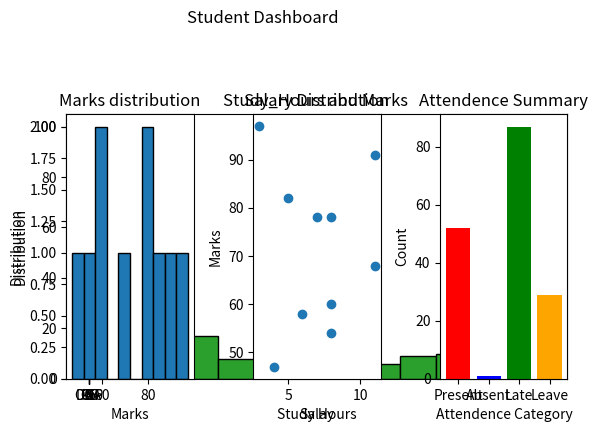

Python code for this plot:
import matplotlib.pyplot as plt
import numpy as np 
import pandas as pd 

# Line plot
x = [1,2,3,4]
y = [10,20,25,30]

plt.plot(x, y)
plt.show()

# Bar Plot
plt.bar(["A","B","C"], [5,7,3])
plt.show()

# Scatter Plot
plt.scatter(x, y)
plt.show()

# Plot a line chart of numbers 1–10 vs their squares.
x = [1,2,3,4,5,6,7,8,9,10]
y = [x**2 for x in x]

plt.plot(x, y)
plt.xlabel("Chart of Numbers")
plt.ylabel("Squares of Numbers")
plt.scatter(x,y)
plt.show()

# Create a bar chart for 5 subjects and their marks.
X=["OOP","PF","DSA","CN","OS"]
Y=[33,57,87,43,66]
plt.bar(X,Y, color=['red','blue','green','orange','gray'])
plt.xlabel("Subjects")
plt.ylabel("Marks")
plt.show()


'''
Create random salary data (100 values).

Plot histogram.

Identify if data looks skewed. '''

# Generate random salary data.
np.random.seed(40)
salary=np.random.randint(30000,150000,100)

#Plot Histogram 
plt.hist(salary, bins=10, edgecolor='black')
plt.xlabel("Salay")
plt.ylabel("Distribution")
plt.title("Salary Distribution")
plt.show()

# Check Skewed
salary=pd.Series(salary)
print("Skewness of data :" , salary.skew())

'''
Create a “Student Performance Dashboard”:

Generate random student data:Marks,Study hours,Attendance
Visualize:
Histogram of marks
Scatter (study hours vs marks)
Bar chart (attendance categories) '''

# Generate random student data:
np.random.seed(42)
Marks=np.random.randint(40,98,10)
Study_Hours = np.random.randint(1,12.5 , 10)
categories =['Present','Absent','Late','Leave']
Attendence = np.random.randint(0,100,size=len(categories))
    
# Histogram of Marks
plt.subplot(1,3,1)
plt.hist(Marks, bins=10, edgecolor='black') 
plt.xlabel('Marks')
plt.ylabel('Distribution')
plt.title('Marks distribution')

# Scatter Graph (Study Hours VS Marks)
plt.subplot(1,3,2)
plt.scatter(Study_Hours,Marks)
plt.xlabel('Study Hours')
plt.ylabel('Marks')
plt.title('Study_Hours and Marks ')

#Attendence Bar Chart
plt.subplot(1,3,3)
plt.bar(categories, Attendence, color=['red','blue','green','orange','gray'] )
plt.xlabel('Attendence Category')
plt.ylabel('Count')
plt.title('Attendence Summary')

plt.suptitle("Student Dashboard")
plt.tight_layout(rect=[0, 0, 1, 0.95])
plt.show()